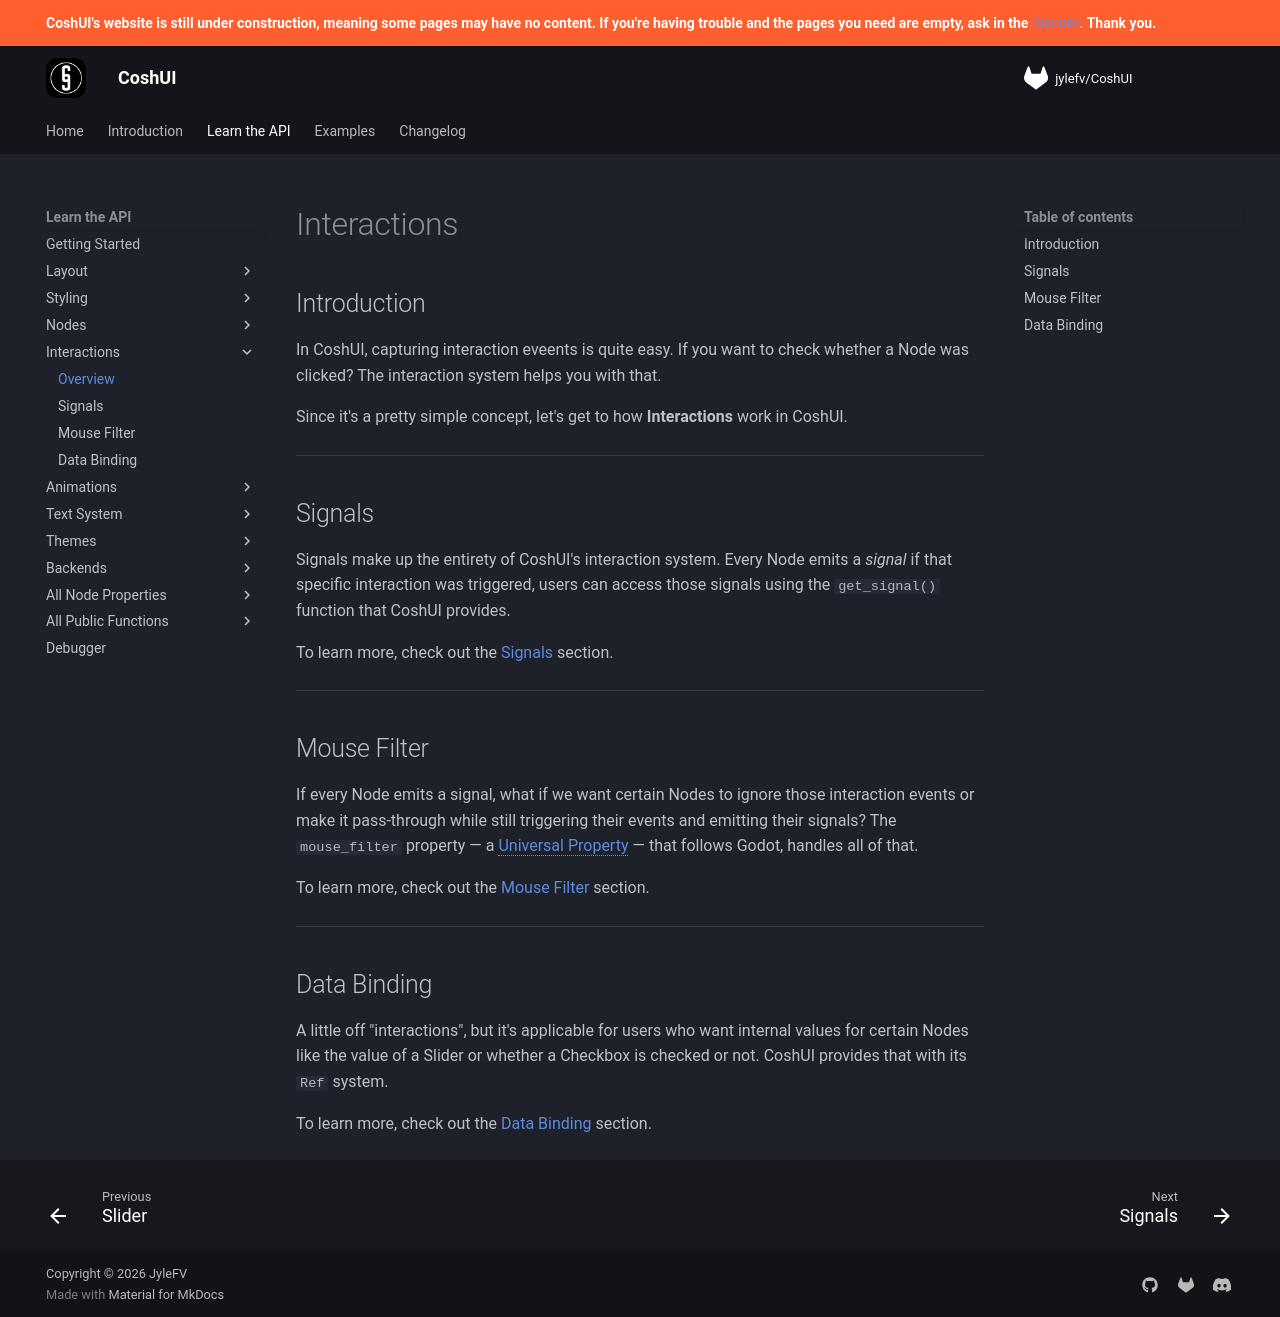

repository: Terrarizer03/coshui-docs · page: learn-the-api/interactions/index.html · generator: mkdocs

# Interactions

## Introduction
In CoshUI, capturing interaction eveents is quite easy. If you want to check whether a Node was clicked? The interaction system  helps you with that.

Since it's a pretty simple concept, let's get to how **Interactions** work in CoshUI.

---

## Signals

Signals make up the entirety of CoshUI's interaction system. Every Node emits a *signal* if that specific interaction was triggered, users can access those signals using the `get_signal()` function that CoshUI provides.

To learn more, check out the [Signals](signals.md) section.

---

## Mouse Filter

If every Node emits a signal, what if we want certain Nodes to ignore those interaction events or make it pass-through while still triggering their events and emitting their signals? The `mouse_filter` property — a [Universal Property](../getting-started.md#definition-of-terms){ data-preview } — that follows Godot, handles all of that.

To learn more, check out the [Mouse Filter](mouse-filter.md) section.

---

## Data Binding

A little off "interactions", but it's applicable for users who want internal values for certain Nodes like the value of a Slider or whether a Checkbox is checked or not. CoshUI provides that with its `Ref` system.

To learn more, check out the [Data Binding](data-binding.md) section.
